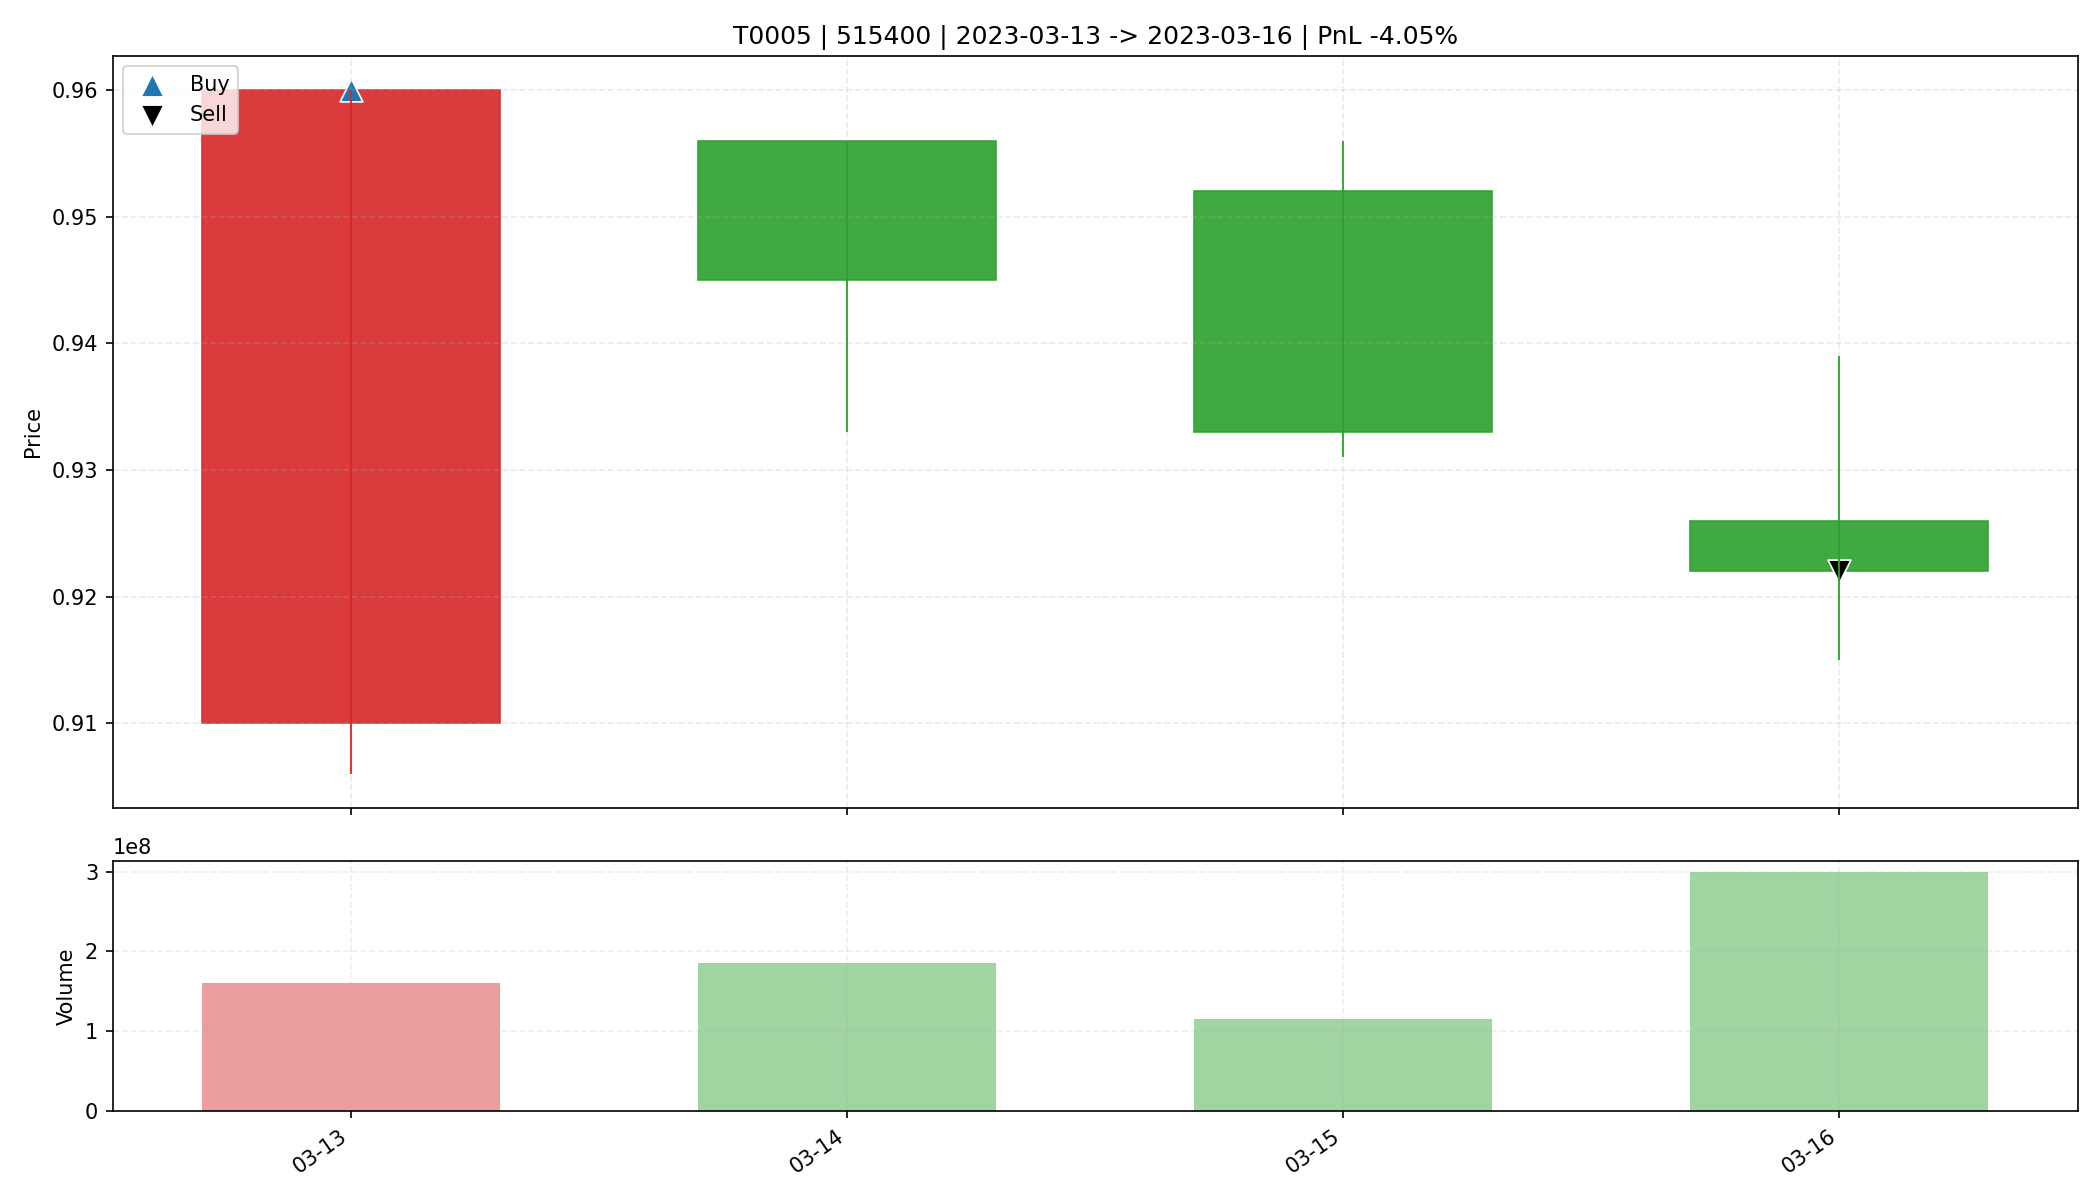

The data file committed next to this chart (first rows):
date, open, high, low, close, amount, volume, trade_id, code, buy_date, sell_date, buy_price, sell_price, matched_shares, buy_reason, sell_reason, sell_profit_pct, sell_hold_days, is_buy_day, is_sell_day, holding_day_index
2023-03-13, 0.91, 0.96, 0.906, 0.96, 150359776, 160455051, T0005, 515400, 2023-03-13, 2023-03-16, 0.96, 0.922, 17150, 前10日振幅8.5%, 阳线涨幅5.5%, 突破均线, 创20日新高, 放量确认…, 主动止盈半仓-放量滞涨(涨幅-0.43%<1.00%, 量比前5日均量2.09>…, -4.054, 3.0, True, False, 0
2023-03-14, 0.956, 0.956, 0.933, 0.945, 175961584, 185964700, T0005, 515400, 2023-03-13, 2023-03-16, 0.96, 0.922, 17150, 前10日振幅8.5%, 阳线涨幅5.5%, 突破均线, 创20日新高, 放量确认…, 主动止盈半仓-放量滞涨(涨幅-0.43%<1.00%, 量比前5日均量2.09>…, -4.054, 3.0, False, False, 1
2023-03-15, 0.952, 0.956, 0.931, 0.933, 108786944, 115449400, T0005, 515400, 2023-03-13, 2023-03-16, 0.96, 0.922, 17150, 前10日振幅8.5%, 阳线涨幅5.5%, 突破均线, 创20日新高, 放量确认…, 主动止盈半仓-放量滞涨(涨幅-0.43%<1.00%, 量比前5日均量2.09>…, -4.054, 3.0, False, False, 2
2023-03-16, 0.926, 0.939, 0.915, 0.922, 276142272, 298846400, T0005, 515400, 2023-03-13, 2023-03-16, 0.96, 0.922, 17150, 前10日振幅8.5%, 阳线涨幅5.5%, 突破均线, 创20日新高, 放量确认…, 主动止盈半仓-放量滞涨(涨幅-0.43%<1.00%, 量比前5日均量2.09>…, -4.054, 3.0, False, True, 3
